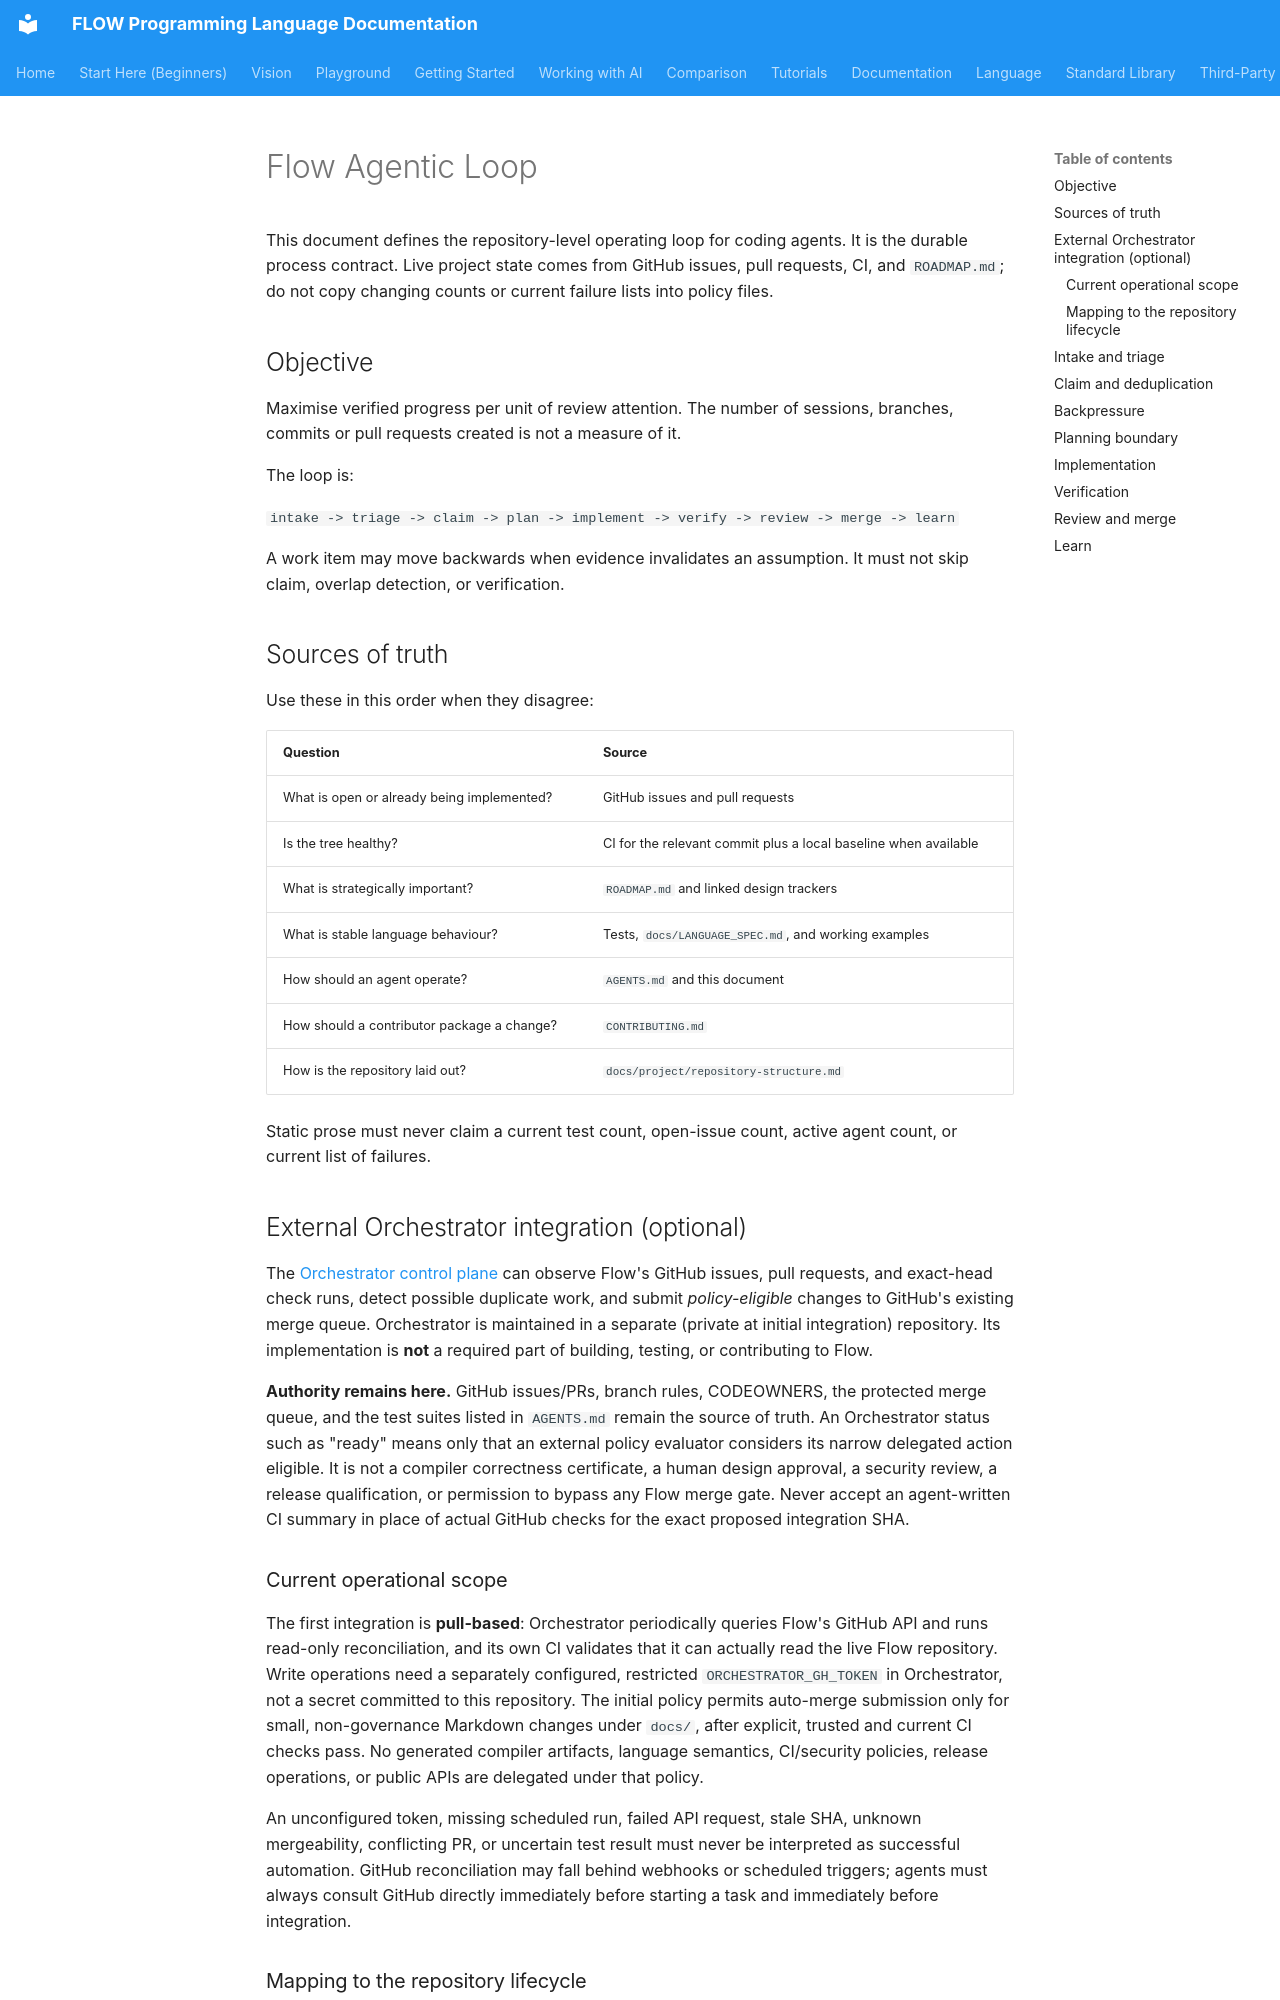

repository: flooooooooooow/flow · page: project/agentic-loop/index.html · generator: mkdocs

# Flow Agentic Loop

This document defines the repository-level operating loop for coding agents.
It is the durable process contract. Live project state comes from GitHub issues,
pull requests, CI, and `ROADMAP.md`; do not copy changing counts or current
failure lists into policy files.

## Objective

Maximise verified progress per unit of review attention. The number of
sessions, branches, commits or pull requests created is not a measure of it.

The loop is:

`intake -> triage -> claim -> plan -> implement -> verify -> review -> merge -> learn`

A work item may move backwards when evidence invalidates an assumption. It must
not skip claim, overlap detection, or verification.

## Sources of truth

Use these in this order when they disagree:

| Question | Source |
|---|---|
| What is open or already being implemented? | GitHub issues and pull requests |
| Is the tree healthy? | CI for the relevant commit plus a local baseline when available |
| What is strategically important? | `ROADMAP.md` and linked design trackers |
| What is stable language behaviour? | Tests, `docs/LANGUAGE_SPEC.md`, and working examples |
| How should an agent operate? | `AGENTS.md` and this document |
| How should a contributor package a change? | `CONTRIBUTING.md` |
| How is the repository laid out? | `docs/project/repository-structure.md` |

Static prose must never claim a current test count, open-issue count, active
agent count, or current list of failures.

## External Orchestrator integration (optional)

The [Orchestrator control plane](https://github.com/godofecht/Orchestrator)
can observe Flow's GitHub issues, pull requests, and exact-head check runs,
detect possible duplicate work, and submit *policy-eligible* changes to
GitHub's existing merge queue. Orchestrator is maintained in a separate
(private at initial integration) repository. Its implementation is **not**
a required part of building, testing, or contributing to Flow.

**Authority remains here.** GitHub issues/PRs, branch rules, CODEOWNERS,
the protected merge queue, and the test suites listed in `AGENTS.md` remain
the source of truth. An Orchestrator status such as "ready" means only that
an external policy evaluator considers its narrow delegated action eligible.
It is not a compiler correctness certificate, a human design approval, a
security review, a release qualification, or permission to bypass any Flow
merge gate. Never accept an agent-written CI summary in place of actual
GitHub checks for the exact proposed integration SHA.

### Current operational scope

The first integration is **pull-based**: Orchestrator periodically queries
Flow's GitHub API and runs read-only reconciliation, and its own CI validates
that it can actually read the live Flow repository. Write operations need a
separately configured, restricted `ORCHESTRATOR_GH_TOKEN` in Orchestrator,
not a secret committed to this repository. The initial policy permits
auto-merge submission only for small, non-governance Markdown changes under
`docs/`, after explicit, trusted and current CI checks pass. No generated
compiler artifacts, language semantics, CI/security policies, release
operations, or public APIs are delegated under that policy.

An unconfigured token, missing scheduled run, failed API request, stale SHA,
unknown mergeability, conflicting PR, or uncertain test result must never be
interpreted as successful automation. GitHub reconciliation may fall behind
webhooks or scheduled triggers; agents must always consult GitHub directly
immediately before starting a task and immediately before integration.
